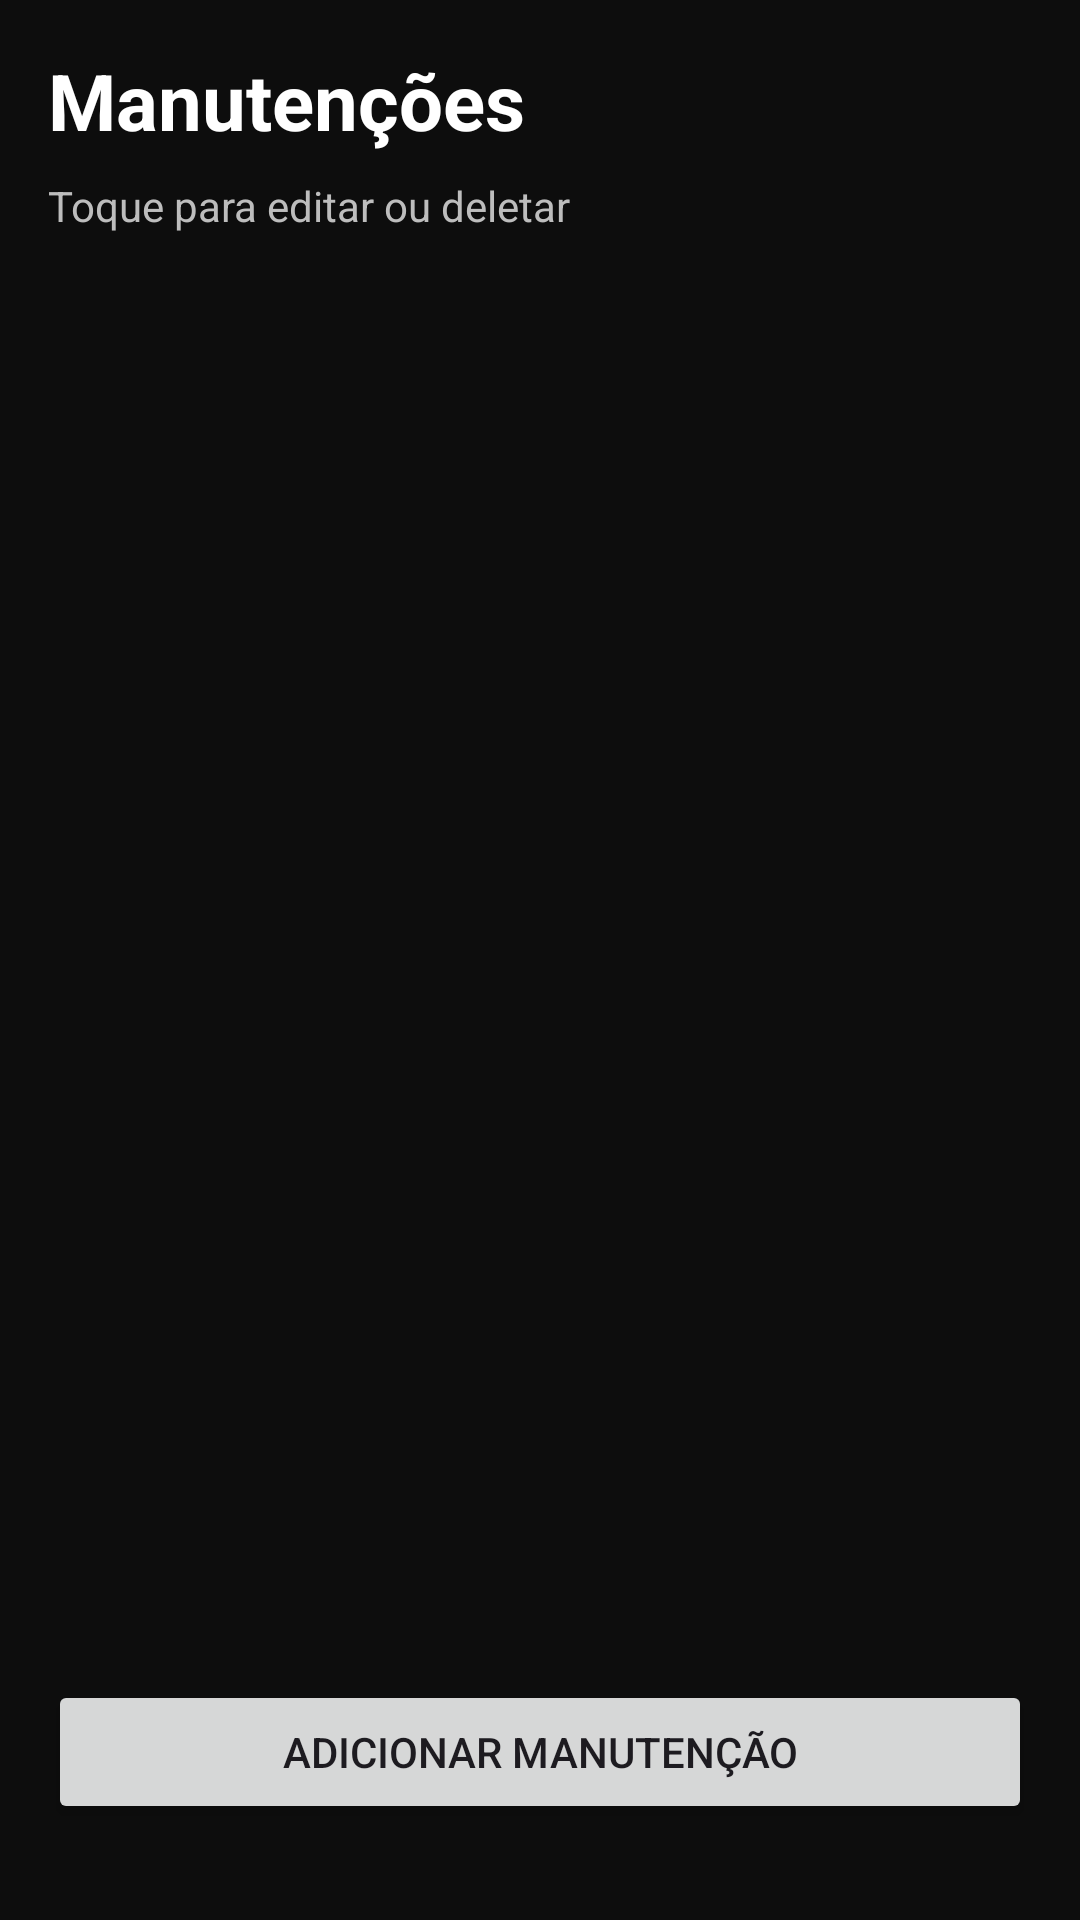

Layout XML and referenced resources for this Android screen:
<!-- AndroidManifest.xml: application theme Theme.AUTOHUB -->
<!-- res/layout/activity_manutencoes.xml -->
<?xml version="1.0" encoding="utf-8"?>
<LinearLayout
    xmlns:android="http://schemas.android.com/apk/res/android"
    android:id="@+id/main"
    android:orientation="vertical"
    android:padding="16dp"
    android:layout_width="match_parent"
    android:layout_height="match_parent"
    android:background="#0D0D0D">

    
    <TextView
        android:text="Manutenções"
        android:textSize="26sp"
        android:textStyle="bold"
        android:textColor="#FFFFFF"
        android:layout_marginBottom="8dp"
        android:layout_width="wrap_content"
        android:layout_height="wrap_content"/>

    <TextView
        android:layout_width="wrap_content"
        android:layout_height="wrap_content"
        android:text="Toque para editar ou deletar"
        android:textColor="#BDBDBD"
        android:textSize="14sp"
        android:layout_marginBottom="16dp"/>

    
    <ListView
        android:id="@+id/listViewManutencoes"
        android:layout_width="match_parent"
        android:layout_height="0dp"
        android:layout_weight="1"
        android:divider="@null"
        android:dividerHeight="0dp"
        android:paddingTop="8dp"
        android:paddingBottom="8dp"
        android:clipToPadding="false"/>

    
    <Button
        android:id="@+id/btnAdicionarManutencao"
        android:text="Adicionar Manutenção"
        android:layout_width="match_parent"
        android:layout_height="wrap_content"
        android:layout_marginBottom="16dp"/>

</LinearLayout>
<!-- resources referenced by this layout -->
<resources>
  <style name="Theme.AUTOHUB" parent="Base.Theme.AUTOHUB" />
  <style name="Base.Theme.AUTOHUB" parent="Theme.Material3.DayNight.NoActionBar">
          
          
      </style>
</resources>
